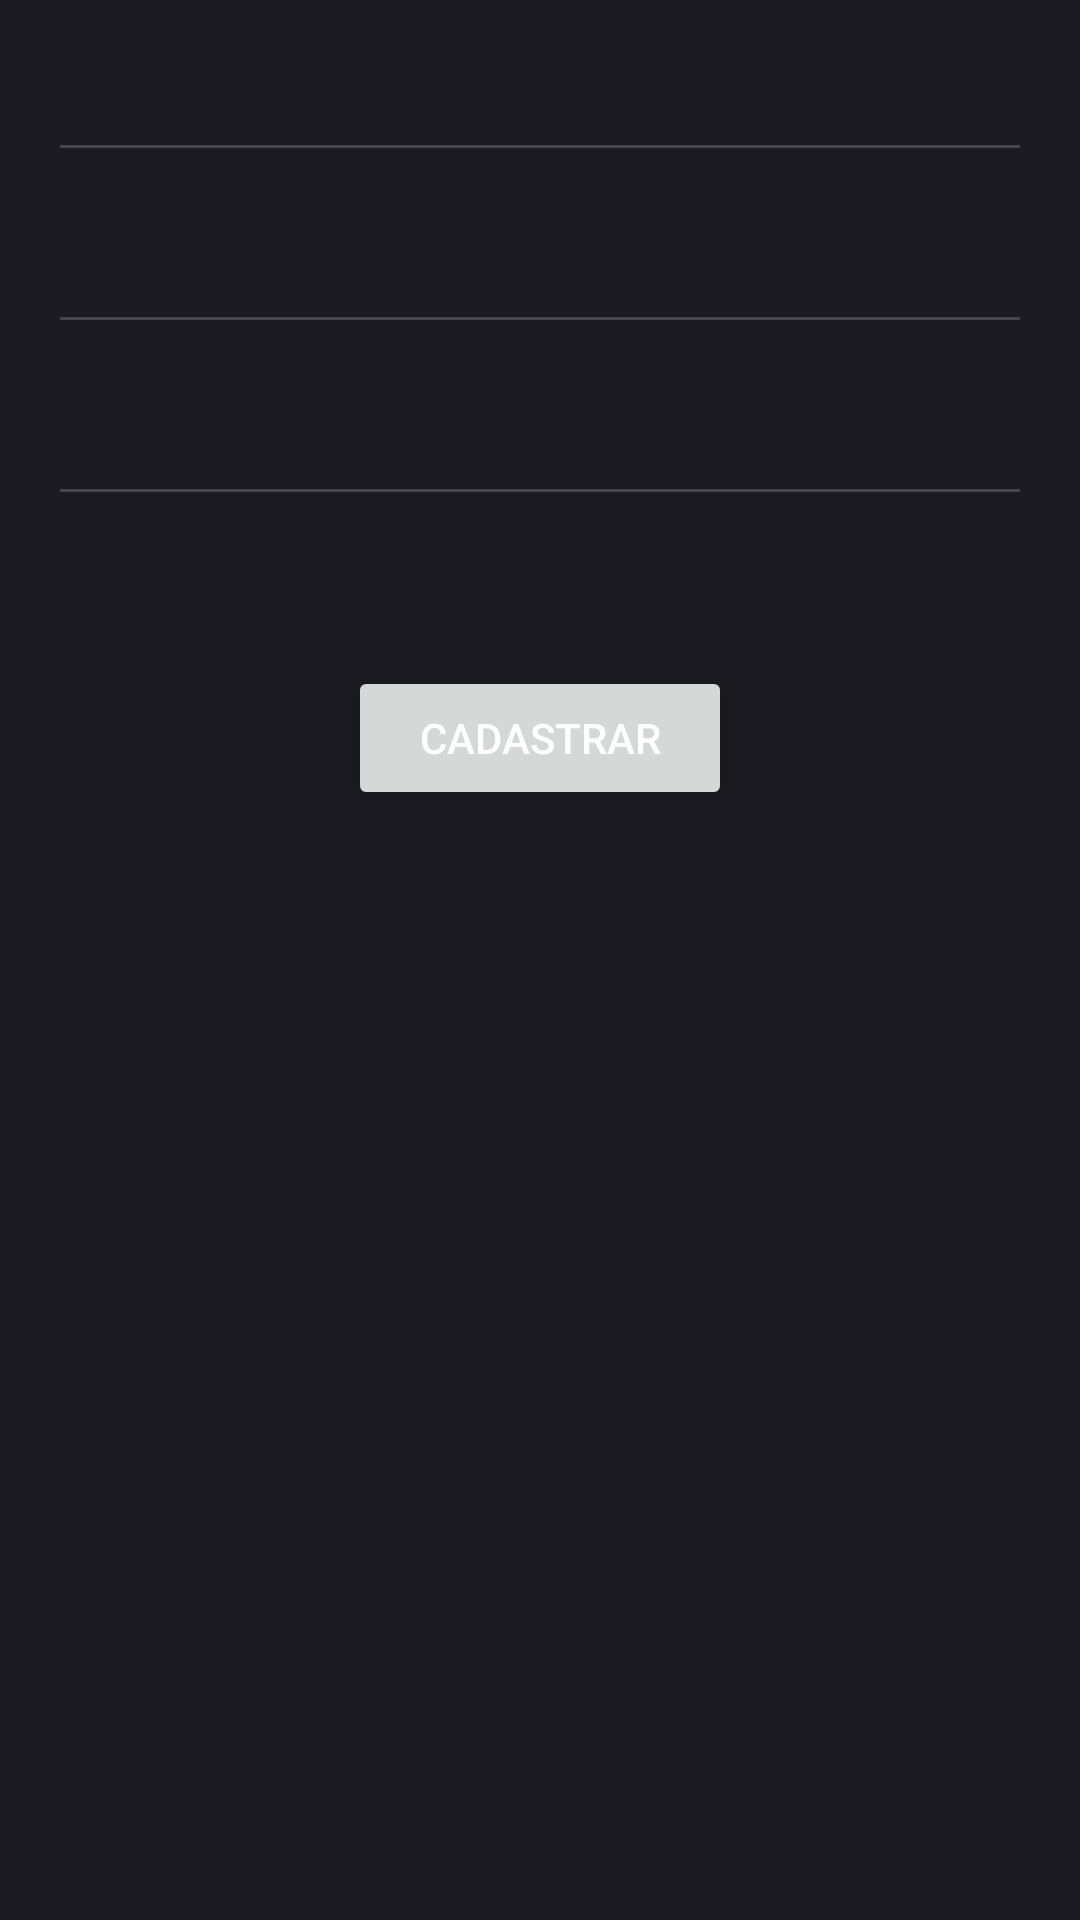

Layout XML and referenced resources for this Android screen:
<!-- AndroidManifest.xml: application theme Theme.HealthBoost -->
<!-- res/layout/activity_cadastro.xml -->
<RelativeLayout xmlns:android="http://schemas.android.com/apk/res/android"
    xmlns:tools="http://schemas.android.com/tools"
    android:layout_width="match_parent"
    android:layout_height="match_parent"
    android:padding="16dp"
    android:background="@color/background"
    tools:context=".Login">


    <EditText
        android:id="@+id/editTextUsername"
        android:layout_width="match_parent"
        android:layout_height="wrap_content"
        android:hint="Username" />

    <EditText
        android:id="@+id/editTextEmail"
        android:layout_width="match_parent"
        android:layout_height="wrap_content"
        android:layout_below="@id/editTextUsername"
        android:layout_marginTop="16dp"
        android:hint="Email" />

    <EditText
        android:id="@+id/editTextPassword"
        android:layout_width="match_parent"
        android:layout_height="wrap_content"
        android:layout_below="@id/editTextEmail"
        android:layout_marginTop="16dp"
        android:inputType="textPassword"
        android:hint="Senha" />

    <Button
        android:id="@+id/buttonCadastrar"
        android:layout_width="145dp"
        android:layout_height="wrap_content"
        android:layout_below="@id/editTextPassword"
        android:layout_alignParentStart="true"
        android:layout_alignParentEnd="true"
        android:layout_marginStart="100dp"
        android:layout_marginTop="50dp"
        android:layout_marginEnd="100dp"
        android:text="Cadastrar"
        android:textColor="@color/white" />

</RelativeLayout>
<!-- resources referenced by this layout -->
<resources>
  <color name="background">#1B1A20</color>
  <color name="white">#FFFFFFFF</color>
  <style name="Theme.HealthBoost" parent="Base.Theme.HealthBoost" />
  <style name="Base.Theme.HealthBoost" parent="Theme.Material3.DayNight.NoActionBar">
          
          <item name="colorPrimary">@color/background</item>
      </style>
</resources>
